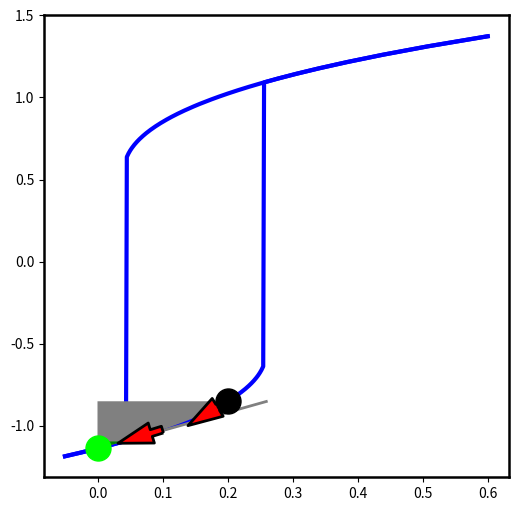

Source code (Python): (Note: this script raises an exception after producing the figure.)
import scipy.optimize as optimize
import numpy as np
import math
import matplotlib.pyplot as plt
import pandas as pd
from pylab import rcParams

from scipy.optimize import fsolve

# include the elastic energy implictly
def f(P):
    global E1 , E2 , T1 , a1 , b , Cph , T0 , a , gamma
    return ( 0.5 * a * P**2.0 + 0.25 * b * P**4.0 + gamma * P * Pd - P * E1 )

def equation1(p):
    global E1 , E2 , T1 , a1 , b , Cph , T0 , a , gamma , EE
    PE = (p)
    return( a * PE + b *  PE**3.0 + gamma * Pd - EE  )

#%  %  %  initial temperature


# Define the figure size
rcParams['figure.figsize'] = 6, 6
rcParams['axes.linewidth'] = 1.8

#TT1 = np.linspace(0.1,2.0,20)
#TT1 = np.array([0.5 ])
#TT1 = np.array([0.5 , 0.8 , 1.0 , 1.8])

TT1 = np.array([0.7 , 0.8 , 0.9 , 1.0])
#print TT1
#%  %  %  strength of the coupling between defect and normal polarization
gamma = 3.0
#%  %  %  parameters of P^2
a1 = 1.0 
#%  %  %  curie temperature
T0 = 1.0
#%  %  %  initial temperature
#T1 = 0.8
#%  %  %  parameters of P^4
b = 1.0 / 3.0
#%  %  %  parameters of P^6
c = 1.0 / 3.0
#%  %  %  heat capacity
Cph = 15.0
#######defect dipole
#Pd = 0.01
#Pd = 1.0 / 3.0 * 0.1
Pd = 0.3 / 6.0
#%  %  %  critical field
Ecp = 6.0 * b**2.0 *  np.sqrt( 3.0 * abs(b) / 10.0 / c ) / 25.0 / c


## electric field
E = np.linspace( -0.05 , 0.6 , 500)
## applied electric field 
E_a = np.linspace( 0.2 , 0.0  , 500)
#E = np.array( [0.0,0.4] )
# initialize the polarization
P1 = 0.0 * E
P2 = 0.0 * E
# initialize the polarization (applied)
P1_a = 0.0 * E_a
P2_a = 0.0 * E_a

j = 0








for T1 in TT1 :
  fig = plt.figure()
  ax1 = fig.add_subplot(111)
  a = a1 * (T1 - T0) 
  PF = - np.sqrt(-a/(3*b))          # negative polarization 
  PD = np.sqrt(-a/(3*b))            # positve polarization 
  EF = a * PF + b * PF**3.0 + gamma * Pd   # positive field 
  EB = EF
  ED = a * PD + b * PD**3.0 + gamma * Pd   # negative field
  EE = ED
  PE = fsolve ( equation1, -1 ) 
  PB = -PE   
  # find the minimum value
  i = 0
  for E1 in E:
    P1[i] = optimize.fmin( f , [  1.0 ] )
    P2[i] = optimize.fmin( f , [  -1.0 ] )
    i = i + 1 
  # find the minimum value
  i = 0  
  for E1 in E_a:
    P1_a[i] = optimize.fmin( f , [  1.0 ] )
    P2_a[i] = optimize.fmin( f , [  -1.0 ] )
    i = i + 1
  delta_E =  E_a[1:]-E_a[:-1]
  delta_P1 = P1_a[1:]-P1_a[:-1]
  delta_P2 = P2_a[1:]-P2_a[:-1]    
  delta_P1_n = delta_P1 / np.sqrt(delta_E**2.0 + delta_P1**2.0)
  delta_P2_n = delta_P2 / np.sqrt(delta_E**2.0 + delta_P2**2.0)
  print(delta_E.shape, delta_P1.shape, delta_P2.shape)
  # +++++++++++++++++++++++++++++++++++++++
  # the turning point
  TA1 = T0 - ( gamma * Pd)**(2.0/3.0) * (27.0 * b / 4.0 )**(1.0/3.0)
    ## plot the hysteresis
  line1 = plt.plot( E , P1 , color = 'blue' ,linewidth=3.0 , zorder = 1)
    ## plot the hysteresis
  line2 = plt.plot( E , P2 , color = 'blue' ,linewidth=3.0 , zorder = 1)
  
  # +++++++++++++++++++++++++++++++++++++++ 
  # temperature below TA1
  if T1 <= TA1 :
    delta_E_n = delta_E / np.sqrt(delta_E**2.0 + delta_P1**2.0)
    ax1.quiver(E_a[::250], P1_a[::250], delta_E_n[::250], color='red', angles='xy', edgecolors=('k'), headaxislength=5 , zorder = 2 , scale = 10.0 , headwidth = 3, headlength = 5 , linewidths=(2.0,) , width = 0.015 )
    ax1.plot( min(E_a) , min(P1_a) , marker = 'o' , markersize = 18 , color = 'lime' , zorder = 2 )
    ax1.plot( max(E_a) , max(P1_a) , marker = 'o' , markersize = 18 , color = 'black' , zorder = 2 )    
    ax1.fill_between( E_a , P1_a , max(P1_a) , facecolor='gray' , edgecolor = 'none' )
    
    # +++++++++++++++++++++++++++++++++++++++
    # line of reversible polarization
    P_ir = np.linspace( PD , PB, 300 )
    Pr1 = ( a * P_ir + b* P_ir**3.0 + 2.0 * b * PB**3.0) / ( a + 3.0 * b * PB**2.0 )
    #print a + 3.0 * b * PB**2.0, PB
    # reversible electric field
    Er1 = a * Pr1 + 3.0 * b * PB**2.0 * Pr1 - 2.0 * b * PB**3.0 + gamma * Pd
    # plot line of reversible polarization
    liner = plt.plot( Er1 , Pr1 ,  color = 'gray' ,linewidth=2.0 , zorder = 1)
    #yy2 = [0.0 , 0.0 , min(Pr1) , min(Pr1) ]  
  
    # +++++++++++++++++++++++++++++++++++++++
    # area reversible polarization
    Pr = ( a * P1_a + b* P1_a**3.0 + 2.0 * b * PB**3.0) / ( a + 3.0 * b * PB**2.0 )
    #print a + 3.0 * b * PB**2.0, PB
    # reversible electric field
    Er = a * Pr + 3.0 * b * PB**2.0 * Pr - 2.0 * b * PB**3.0 + gamma * Pd
    ##print 'PE=',PE,'max(P1_a',max(P1_a)
    
    # plot the reversible area
    ax1.fill_between( Er , Pr, max(Pr),  facecolor='green' , edgecolor = 'none' )
    
  # +++++++++++++++++++++++++++++++++++++++
  # temperature above T0
  if T1 >= T0 :
    delta_E_n = delta_E / np.sqrt(delta_E**2.0 + delta_P1**2.0)
    ax1.quiver(E_a[::250], P1_a[::250], delta_E_n[::250], delta_P1_n[::250], color='red', angles='xy', edgecolors=('k'), headaxislength=5 , zorder = 2 , scale = 10.0 , headwidth = 3, headlength = 5 , linewidths=(2.0,) , width = 0.015 )
    ax1.plot( min(E_a) , min(P1_a) , marker = 'o' , markersize = 18 , color = 'lime' , zorder = 2 )
    ax1.plot( max(E_a) , max(P1_a) , marker = 'o' , markersize = 18 , color = 'black' , zorder = 2 )        
    ax1.fill_between( E_a , P1_a , max(P1_a) , facecolor='green' , edgecolor = 'none')
    
  ## +++++++++++++++++++++++++++++++++++++++     
  # both the reversible and irresible process exist, along the bottom line
  if (max(E_a)<=EF) & (max(E_a)>=EE) & (T1>TA1) & (T1<T0)  :  
     delta_E_n = delta_E / np.sqrt(delta_E**2.0 + delta_P2**2.0)     
     ax1.quiver(E_a[::250], P2_a[::250], delta_E_n[::250], delta_P2_n[::250], color='red', angles='xy', edgecolors=('k'), headaxislength=5 , zorder = 2 , scale = 10.0 , headwidth = 3, headlength = 5 , linewidths=(2.0,) , width = 0.015)
     ax1.plot( min(E_a) , min(P2_a) , marker = 'o' , markersize = 18 , color = 'lime' , zorder = 2 )
     ax1.plot( max(E_a) , max(P2_a) , marker = 'o' , markersize = 18 , color = 'black' , zorder = 2 )         
     #print 'TA1=',TA1
     # +++++++++++++++++++++++++++++++++++++++
     # line of reversible polarization
     P_ir = np.linspace( PE , PF, 300 )
     Pr1 = ( a * P_ir + b* P_ir**3.0 + 2.0 * b * PE**3.0) / ( a + 3.0 * b * PE**2.0 )
     #print a + 3.0 * b * PE**2.0, PE
     # reversible electric field
     Er1 = a * Pr1 + 3.0 * b * PE**2.0 * Pr1 - 2.0 * b * PE**3.0 + gamma * Pd
     # plot line of reversible polarization
     liner = plt.plot( Er1 , Pr1 ,  color = 'gray' ,linewidth=2.0 , zorder = 1)
  
     # +++++++++++++++++++++++++++++++++++++++
     # area reversible polarization
     Pr = ( a * P2_a + b* P2_a**3.0 + 2.0 * b * PE**3.0) / ( a + 3.0 * b * PE**2.0 )
     #print a + 3.0 * b * PE**2.0, PE
     # reversible electric field
     Er = a * Pr + 3.0 * b * PE**2.0 * Pr - 2.0 * b * PE**3.0 + gamma * Pd
     
     ## the whole area
     ax1.fill_between( E_a , P2_a , max(P2_a) , facecolor='gray', interpolate=True  , edgecolor = 'none')
     #the reversible area out of the hysteresis
     ax1.fill_between( E_a , P2_a , max(PE) , where = ( (P2_a<=PE)  ) , facecolor='green', interpolate=True , edgecolor = 'none')
     # # the reversible area within the hysteresis
     ax1.fill_between( Er1 , Pr1 , max(Pr) , where = ( (Pr1>=PE) & (Er1<=max(E_a)) ) ,facecolor='green', interpolate=True , edgecolor = 'none')
     
     # rectangle due to the tangent line of hysteresis
     xx = [0.0 , EE  , EE , 0.0 ]
     # area 
     Prr = ( a * PF + b* PF**3.0 + 2.0 * b * PE**3.0) / ( a + 3.0 * b * PE**2.0 )     
     yy1 = [ PE, PE , max(Pr) , max(Pr) ]
     ax1.fill( xx , yy1 , facecolor='green' , edgecolor = 'none' )
     


  # +++++++++++++++++++++++++++++++++++++++
  # only the reversible process existm along the botom line
  if (max(E_a)<=EE) & (T1>TA1) & (T1<T0)  :  
    ax1.fill_between( E_a , P2_a , max(P2_a) , facecolor='green' , edgecolor = 'none' )
    delta_E_n = delta_E / np.sqrt(delta_E**2.0 + delta_P2**2.0)     
    ax1.quiver(E_a[::250], P2_a[::250], delta_E_n[::250], delta_P2_n[::250] , color='red', angles='xy', edgecolors=('k'), headaxislength=5 , zorder = 2 , scale = 10.0 , headwidth = 3, headlength = 5 , linewidths=(2.0,) , width = 0.015 )
    ax1.plot( min(E_a) , min(P2_a) , marker = 'o' , markersize = 18 , color = 'lime' , zorder = 2 )
    ax1.plot( max(E_a) , max(P2_a) , marker = 'o' , markersize = 18 , color = 'black' , zorder = 2 )
  # +++++++++++++++++++++++++++++++++++++++
  # both the reversible and irresible process exist, along the top line
  if (max(E_a)>EF) & (T1>TA1) & (T1<T0)  :  
     print(E_a)
     # +++++++++++++++++++++++++++++++++++++++
     # line of reversible polarization
     P_ir = np.linspace( PB , PD, 300 )
     Pr1 = ( a * P_ir + b* P_ir**3.0 + 2.0 * b * PB**3.0) / ( a + 3.0 * b * PB**2.0 )
     print(a + 3.0 * b * PB**2.0, PB)
     # reversible electric field
     Er1 = a * Pr1 + 3.0 * b * PB**2.0 * Pr1 - 2.0 * b * PB**3.0 + gamma * Pd
     # plot line of reversible polarization
     liner = plt.plot( Er1 , Pr1 ,  color = 'gray' ,linewidth=2.0 , zorder = 1)
     #yy2 = [0.0 , 0.0 , min(Pr1) , min(Pr1) ]  
  
     # +++++++++++++++++++++++++++++++++++++++
     # area reversible polarization
     Pr = ( a * P1_a + b* P1_a**3.0 + 2.0 * b * PB**3.0) / ( a + 3.0 * b * PB**2.0 )
     print(a + 3.0 * b * PB**2.0, PB)
     # reversible electric field
     Er = a * Pr + 3.0 * b * PB**2.0 * Pr - 2.0 * b * PB**3.0 + gamma * Pd
     print('PB=',PB,'max(P1_a',max(P1_a))
    
    
     ax1.fill_between( E_a , P1_a , max(P1_a) , facecolor='gray', interpolate=True  , edgecolor = 'none')
     ax1.fill_between( E_a , P1_a , max(P1_a) , where = ( P1_a>=PB ) , facecolor='green', interpolate=True , edgecolor = 'none' )
     # # from point B to : 
     ax1.fill_between( Er1 , Pr1 , max(P1_a) ,  facecolor='green', interpolate=True , edgecolor = 'none' )
     # # rectangle
     xx = [0.0 , ED  , ED , 0.0 ]
     # area 
     yy1 = [ min(Pr1) , min(Pr1) , max(P1_a) , max(P1_a) ]
     ax1.fill( xx , yy1 , facecolor='green' , edgecolor = 'none' )
     # from point E to final point N
     ax1.fill_between( E_a , P1_a , max(PE), where = ( ( E_a<= EE ) )  , facecolor='green', interpolate=True , edgecolor = 'none' )
     
     delta_E_n = delta_E / np.sqrt(delta_E**2.0 + delta_P1**2.0)     
     ax1.quiver(E_a[::250], P1_a[::250], delta_E_n[::250], delta_P1_n[::250], color='red', angles='xy', edgecolors=('k'), headaxislength=5 , zorder = 2 , scale = 10.0 , headwidth = 3, headlength = 5 , linewidths=(2.0,) , width = 0.015)
     ax1.plot( min(E_a) , min(P1_a) , marker = 'o' , markersize = 18 , color = 'lime' , zorder = 2 )
     ax1.plot( max(E_a) , max(P1_a) , marker = 'o' , markersize = 18 , color = 'black' , zorder = 2 )

  #print 'P1=',P1 
  ## line of reversible
  ax1.plot( 0 , 0 , marker = 'x' , markersize = 10 , color = 'red' , zorder = 2 , markeredgewidth = 2 )
  ax1.plot( Pd*gamma , 0.0  , marker = 'x' , markersize = 10 , color = 'black' , zorder = 2 , markeredgewidth = 2 )
  #ax1.quiver(0 , 0 , Pd*gamma, 0.0 , color='gray', angles='xy', linewidths=(0.05,), edgecolors=('gray'), headaxislength=5 , zorder = 2 , scale = 1.5 , linestyle='dashed')
 

  ###plot figure
  ax1.text( 0.17 , -1.2 , 'T='+str(T1) , fontsize = 30)
  ax1.set_xlabel('Electric field',fontsize=30)
  ax1.set_ylabel('Polarization',fontsize=30)
  # size of the ticklabels
  plt.setp( ax1.get_xticklabels(), fontsize=30)
  plt.setp( ax1.get_yticklabels(), fontsize=30)
  # the ticklabels show
  xlim = [-0.03,0.27] 
  ylim = [-1.3 , 1.3 ]
  plt.setp( ax1 , xticks = [0.0,0.1,0.2] , yticks = [-1.2,-0.6,0.0,0.6,1.2] , xlim= xlim , ylim = ylim )
  # tick thickness
  ax1.tick_params(width=3,size=10)
  # save the figure
  #plot the P0, and E0
  ax1.plot( [0.0,0.0] , ylim , color="gray" , linestyle = "--" )
  ax1.plot( xlim , [0.0,0.0] , color="gray" , linestyle = "--" )      
  j = j + 1
  plt.savefig('hys26-T'+str(j)+'.pdf',bbox_inches='tight', format='pdf')  




